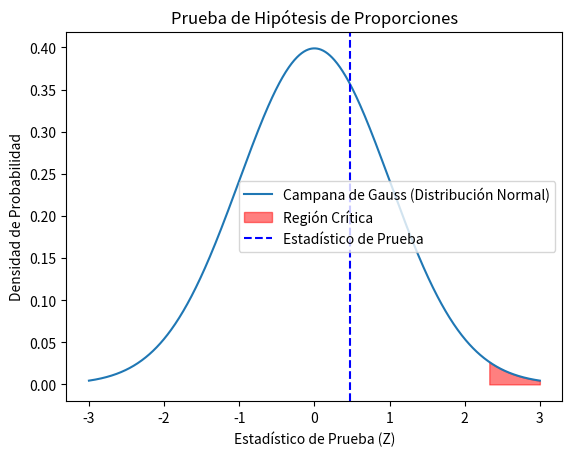

Recreate this plot in Python.
import numpy as np
import matplotlib.pyplot as plt
from scipy import stats

# Parámetros del problema
alpha = 0.01
p_llamada = 0.7
p_carta = 0.625
n_llamada = 20
n_carta = 16

# Estadístico de prueba (Z)
p = (p_llamada * n_llamada + p_carta * n_carta) / (n_llamada + n_carta)
std_error = np.sqrt(p * (1 - p) * (1 / n_llamada + 1 / n_carta))
Z = (p_llamada - p_carta) / std_error

# Valor crítico
critical_value = stats.norm.ppf(1 - alpha)

# Gráfica
x = np.linspace(-3, 3, 1000)
y = stats.norm.pdf(x, 0, 1)
plt.plot(x, y, label='Campana de Gauss (Distribución Normal)')

plt.fill_between(x, 0, y, where=(x > critical_value), color='red', alpha=0.5, label='Región Crítica')
plt.axvline(Z, color='blue', linestyle='--', label='Estadístico de Prueba')

plt.title('Prueba de Hipótesis de Proporciones')
plt.xlabel('Estadístico de Prueba (Z)')
plt.ylabel('Densidad de Probabilidad')
plt.legend()
plt.show()

# Resultado
if Z > critical_value:
    print("Con un nivel de significancia del", alpha * 100, "%, rechazamos la hipótesis nula.")
else:
    print("Con un nivel de significancia del", alpha * 100, "%, no rechazamos la hipótesis nula.")
